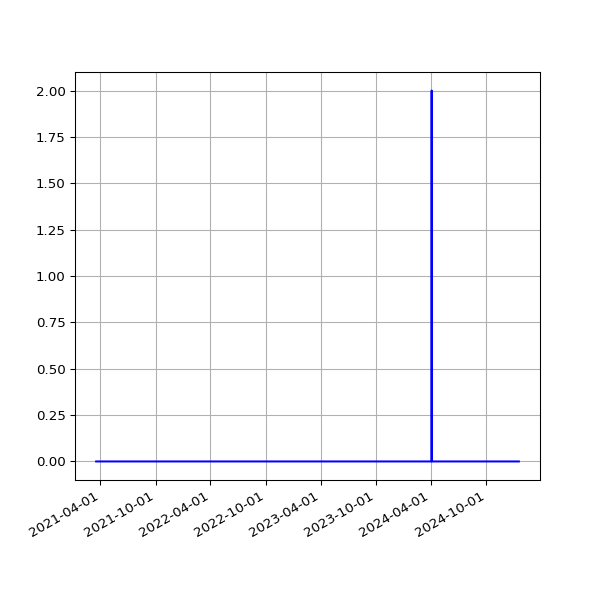

The data file committed next to this chart (first rows):
date, fail
2021-03-18 19:41:10 +0000, 
2021-03-19 19:42:06 +0000, 
2021-03-20 19:38:39 +0000, 
2021-03-21 19:49:20 +0000, 
2021-03-22 19:45:35 +0000, 
2021-03-23 19:39:22 +0000, 
2021-03-24 19:46:28 +0000, 
2021-03-25 20:02:44 +0000, 
2021-03-26 19:46:27 +0000, 
2021-03-27 19:38:40 +0000, 
2021-03-28 19:43:28 +0100, 
2021-03-29 19:45:40 +0100, 
2021-03-30 19:14:32 +0100, 
2021-03-31 19:14:43 +0100, 
2021-04-01 19:18:43 +0100, 
2021-04-02 19:19:31 +0100, 
2021-04-03 19:16:57 +0100, 
2021-04-04 19:18:56 +0100, 
2021-04-05 19:16:58 +0100, 
2021-04-06 19:19:56 +0100, 
2021-04-07 19:21:11 +0100, 
2021-04-08 19:19:58 +0100, 
2021-04-09 19:22:47 +0100, 
2021-04-10 19:14:28 +0100, 
2021-04-11 19:19:57 +0100, 
2021-04-12 19:19:59 +0100, 
2021-04-13 19:18:25 +0100, 
2021-04-14 19:20:18 +0100, 
2021-04-15 19:20:45 +0100, 
2021-04-16 19:19:28 +0100, 
2021-04-18 19:23:14 +0100, 
2021-04-19 19:17:49 +0100, 
2021-04-20 19:18:55 +0100, 
2021-04-21 14:52:12 +0100, 
2021-04-22 19:18:30 +0100, 
2021-04-23 19:21:13 +0100, 
2021-04-24 19:16:13 +0100, 
2021-04-25 20:10:41 +0100, 
2021-04-26 20:11:24 +0100, 
2021-04-27 19:18:24 +0100, 
2021-04-28 19:20:37 +0100, 
2021-04-29 19:20:06 +0100, 
2021-04-30 19:18:44 +0100, 
2021-05-01 19:16:10 +0100, 
2021-05-02 19:15:26 +0100, 
2021-05-03 19:25:54 +0100, 
2021-05-04 19:16:30 +0100, 
2021-05-05 19:18:06 +0100, 
2021-05-06 19:18:59 +0100, 
2021-05-07 19:17:58 +0100, 
2021-05-08 19:22:12 +0100, 
2021-05-09 19:11:58 +0100, 
2021-05-10 19:17:37 +0100, 
2021-05-12T01:01:55Z, 
2021-05-13T01:09:53Z, 
2021-05-14T01:15:39Z, 
2021-05-15T06:43:28Z, 
2021-05-16T01:18:55Z, 
2021-05-17T01:09:03Z, 
2021-05-18T06:42:26Z, 
... 1,005 more rows
